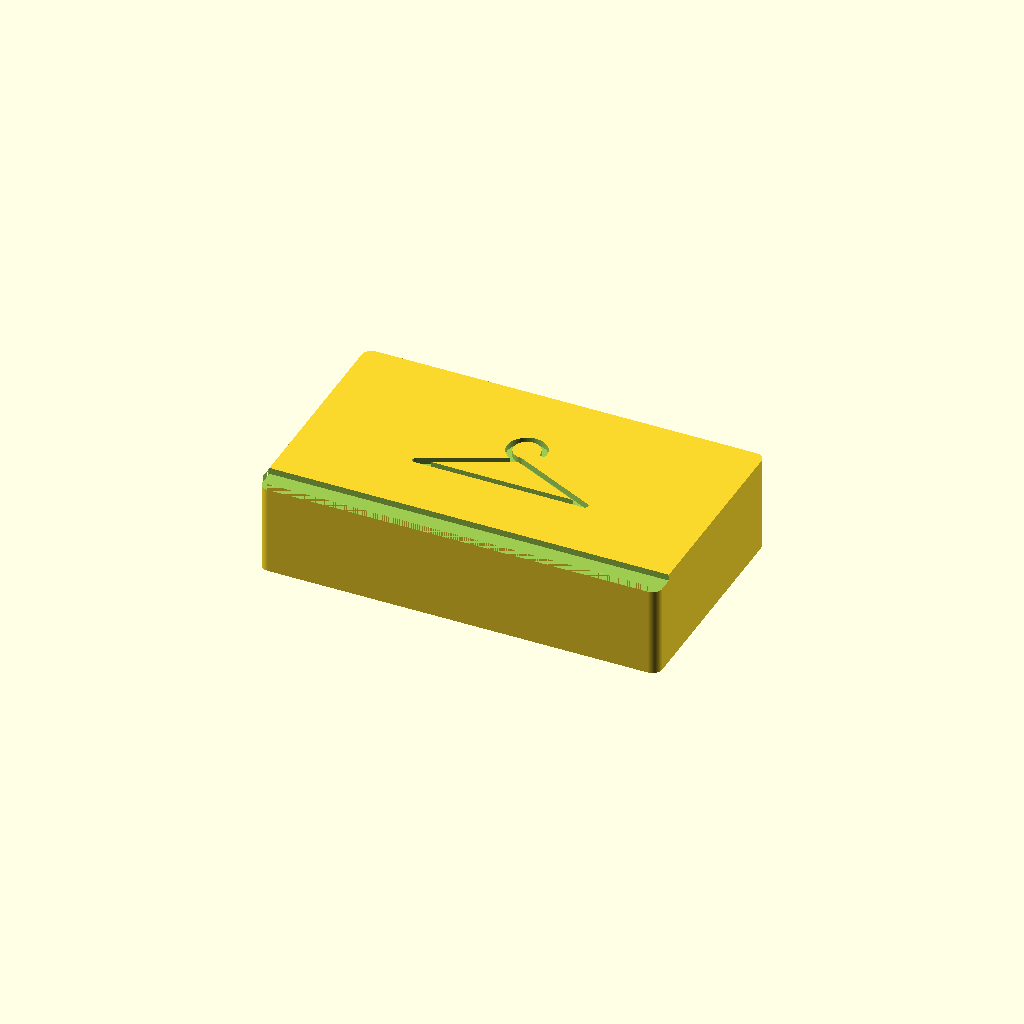
Cell 1: rendered with the file's own defaults.
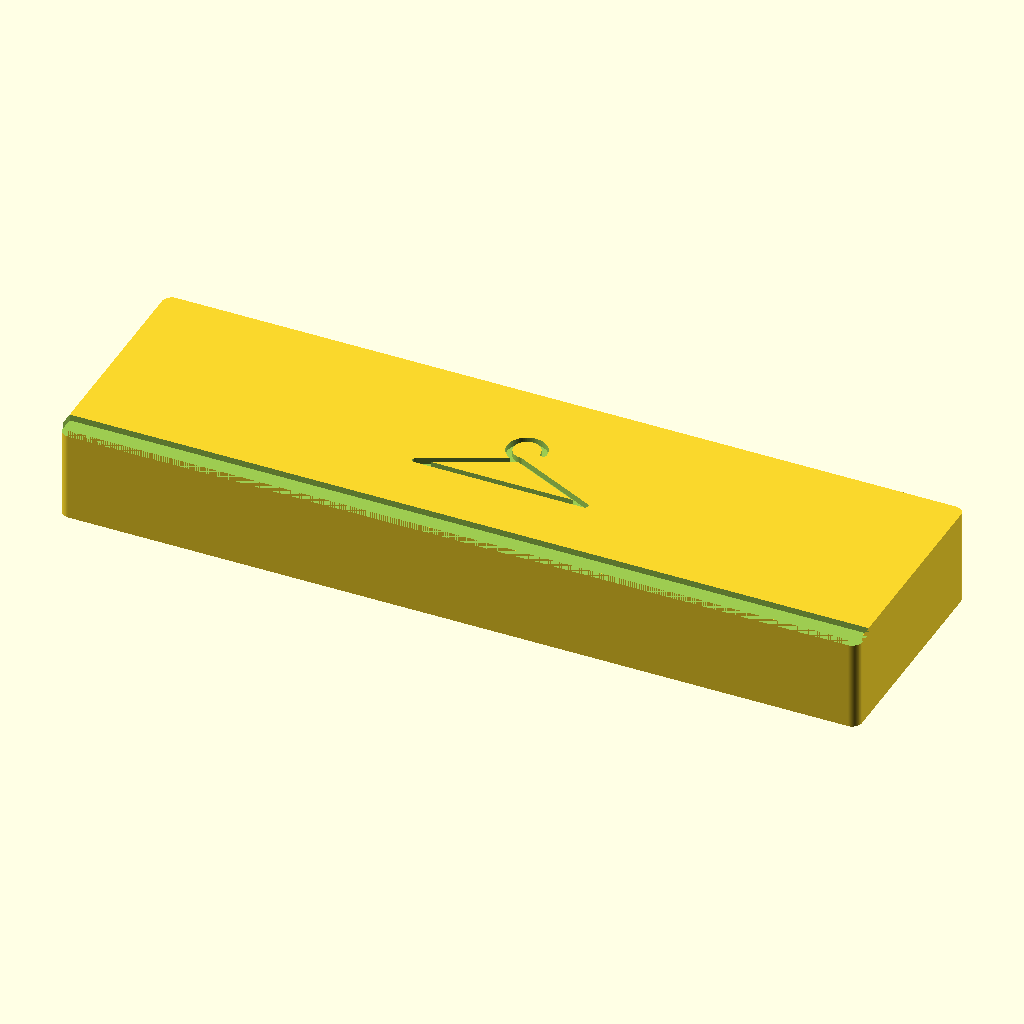
Cell 2: the same model with Width = 200.
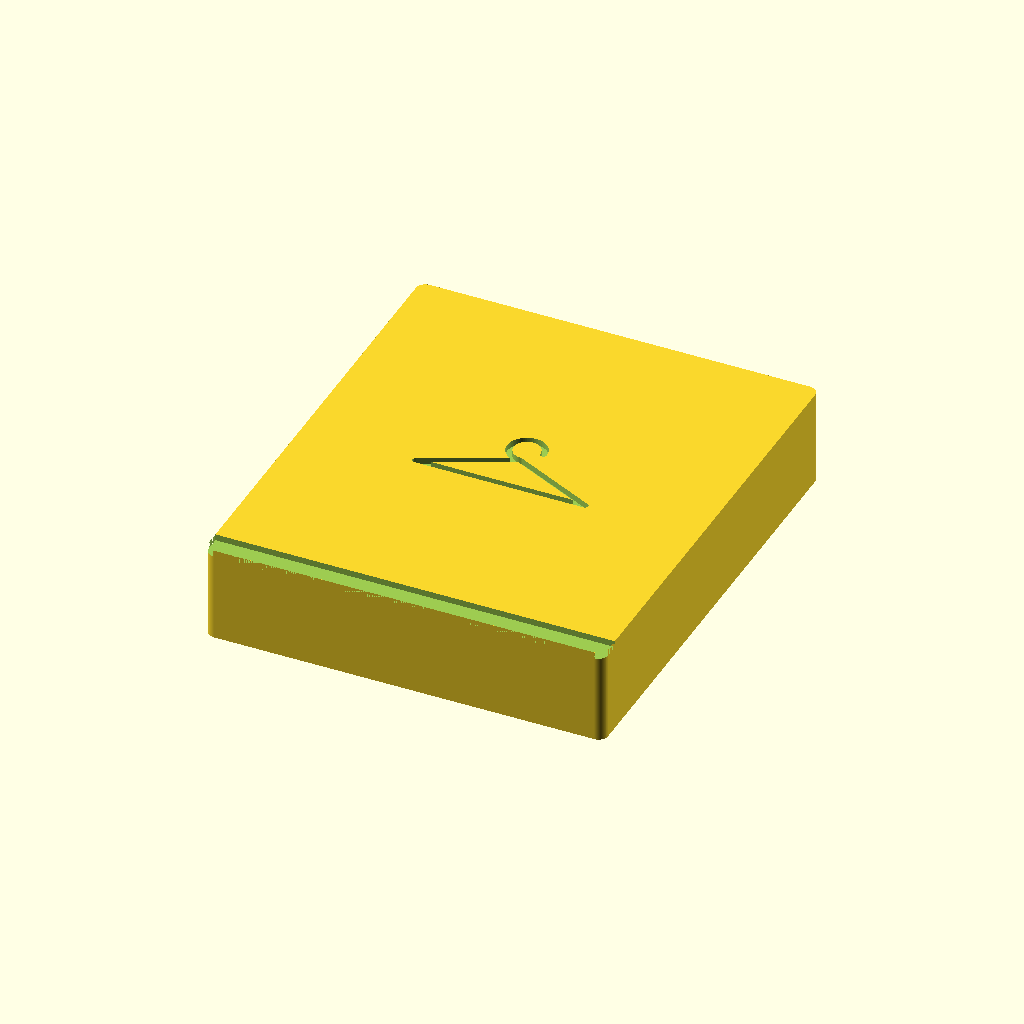
Cell 3: Depth = 116 (everything else at default).
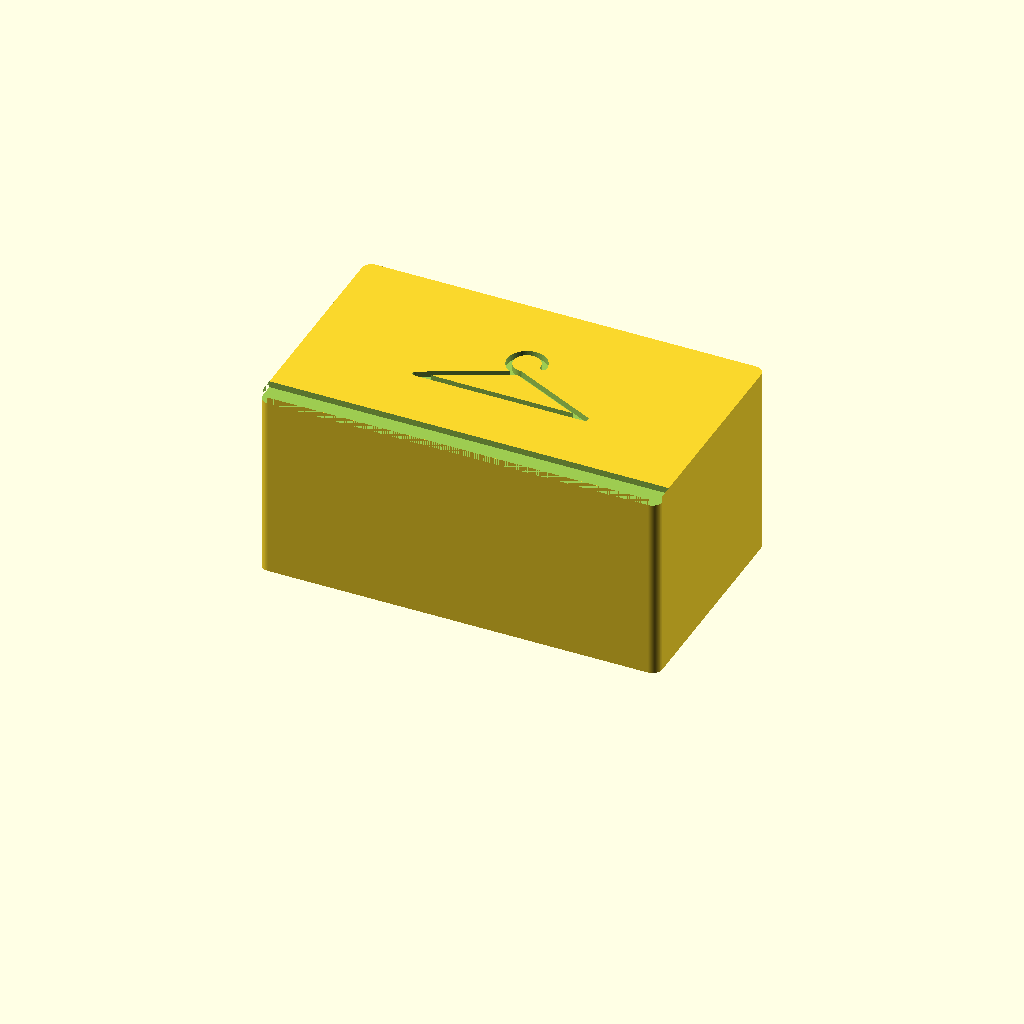
Cell 4: Height = 12 (everything else at default).
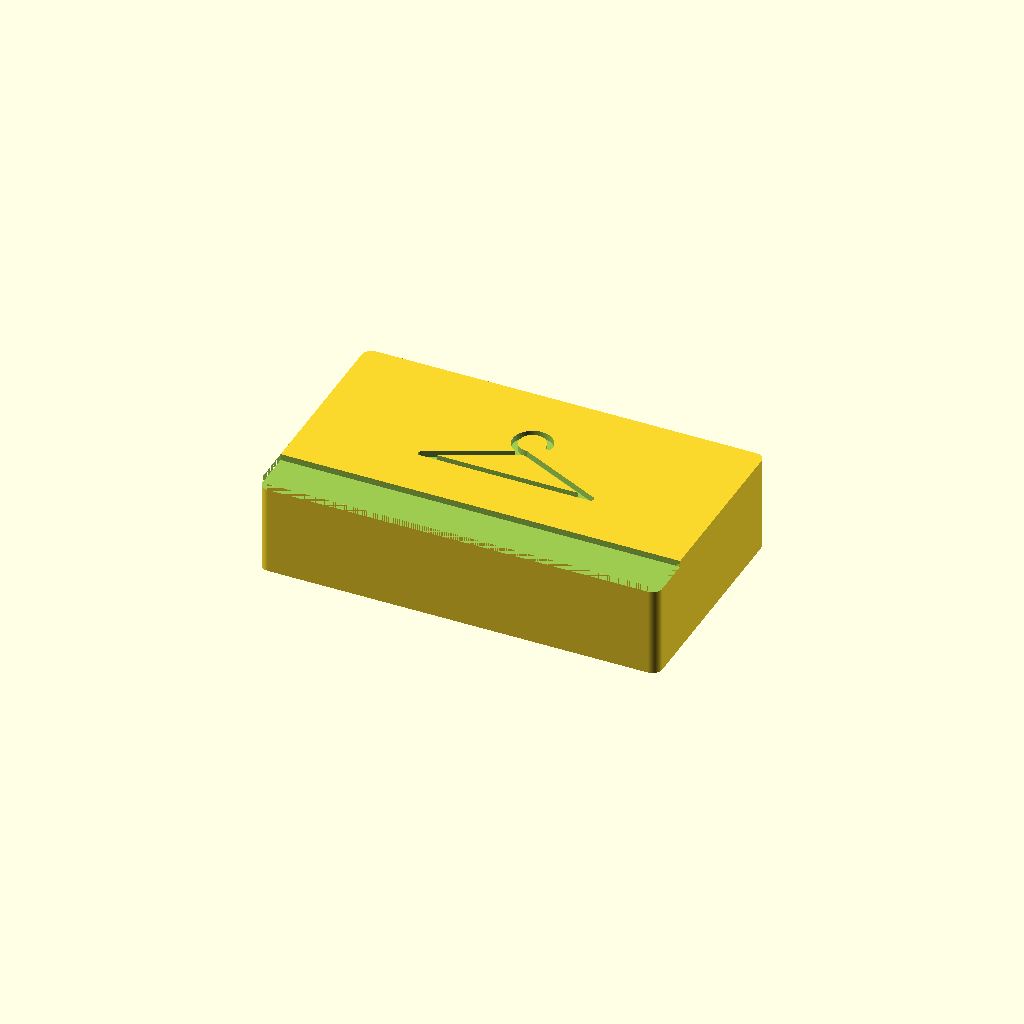
Cell 5: the same model with Front_depth = 12.
One fixed orthographic camera (rotation 55°, 0°, 25°; colour scheme Cornfield) for every cell.
The OpenSCAD source (scad/bedroom/pax.scad):
// bedroom / pax — an IKEA PAX wardrobe frame token, with a hanger engraved on top
// and a groove marking the door front. The size is in the file name; a 50 cm-wide
// frame is only 10 mm across at 1:50, too narrow for a readable one.
//
// Width/Depth are the real-world frame size in cm (PAX comes 50, 75 or 100 wide,
// 58 or 35 deep). Height is the PRINTED height in mm: kept the same as the beds
// (6 mm) so every piece of the set stacks and slides on the plan.
//
// The back sits against the wall at +Y — same orientation as a bed's head end —
// so the doors are marked at the -Y edge.

include <../lib/common.scad>

Width  = 100;  // cm
Depth  = 58;   // cm
Height = 6;    // printed height, mm

Show_hanger = true;
// Door slab marked along the front edge, in real-world cm.
Front_depth = 6;
// Magnet pockets in the bottom face (0 = none). A 35 cm-deep frame is only 7 mm
// across at 1:50 — too narrow for a 5 mm disc, so it comes out solid unless you
// build with smaller hardware (MAGNET_D=3 MAGNET_H=2).
Magnets = 1;

pax();

module pax() {
    // what the hanger has to fit in: the top face, minus the door groove
    free_w = cm(Width) - 2 * Symbol_margin;
    free_d = cm(Depth) - cm(Front_depth) - 2 * Symbol_margin;
    difference() {
        footprint(Width, Depth, Height);
        // doors, marked at the -Y front
        groove(0, -(Depth / 2 - Front_depth / 2), Width, Front_depth, Height);
        // hanger centred on what is left of the top face above the door groove
        if (Show_hanger)
            translate([0, cm(Front_depth) / 2, 0])
                hanger(hanger_size(free_w, free_d), Height);
        if (Magnets > 0)
            magnets(Width, Depth, Magnets);
    }
}
Customizer parameters (derived from the source; name, type, default, range or options):
Width: number, default 100
Depth: number, default 58
Height: number, default 6
Show_hanger: bool, default true
Front_depth: number, default 6
Magnets: number, default 1
